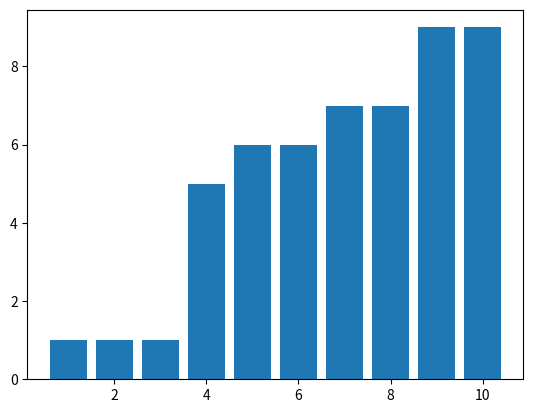

Reproduce this figure in Python. (Note: this script raises an exception after producing the figure.)
from matplotlib import pyplot as plt
import numpy as np

n = 10

x_vals = np.arange(1, n+1, 1)
y_vals = np.random.randint(1, n+1, size=10)
y_valslist = []

for j in range(n):
    for i in range(n-1):
        if y_vals[i] > y_vals[i+1]:
            y_vals[i],y_vals[i+1] = y_vals[i+1],y_vals[i]
            y_valslist.append(y_vals)

for list in y_valslist:
    plt.bar(x_vals, list)
    plt.savefig('sorts/{list}.png'.format(list=list))